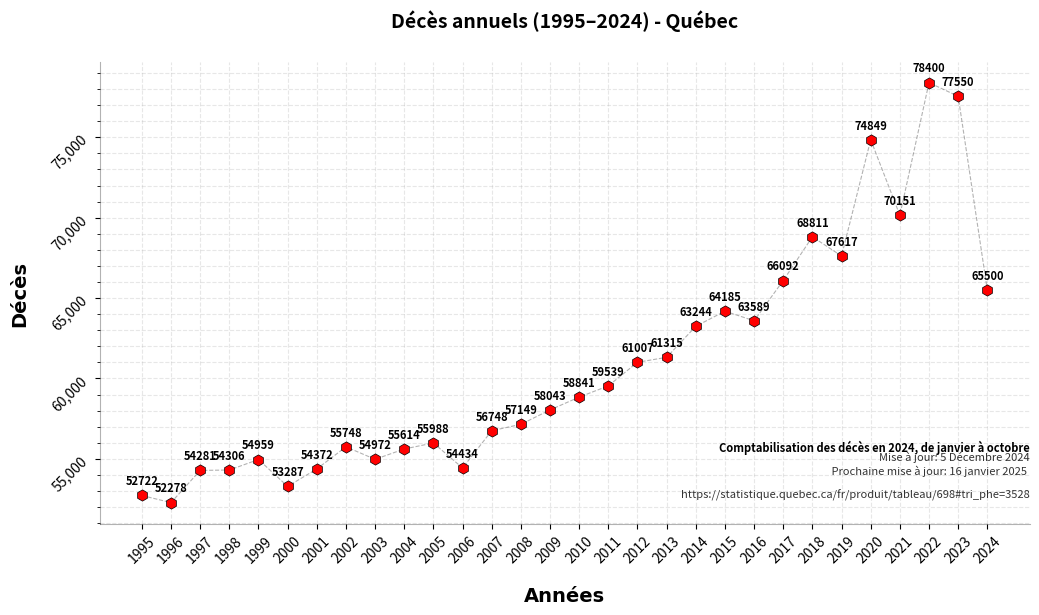

Source code (Python):
import matplotlib.pyplot as plt
from matplotlib.ticker import MultipleLocator
from matplotlib.ticker import FuncFormatter

annee = list(range(1995, 2025))  # Years from 1995 to 2023
deces = [52722, 52278, 54281, 54306, 54959, 53287, 54372, 55748, 54972, 55614, 55988, 54434,
         56748, 57149, 58043, 58841, 59539, 61007, 61315, 63244, 64185, 63589, 66092, 68811,
         67617, 74849, 70151, 78400, 77550, 65500]

# Plotting
plt.figure(figsize=(12, 6))  # Set figure size for better readability
plt.plot(annee, deces,
         label='Nombre de Décès',
         color='black',
         alpha=0.3,
         linewidth=0.8,
         linestyle='--',
         #marker='8',
         #markerfacecolor='red',
         #markersize=8,
         #markeredgewidth=0.5,  # Border width
         #markeredgecolor='black',  # Border color
         )  # x-axis: annee, y-axis: deces

plt.scatter(annee, deces,
            color='red',
            marker='h',
            s=66,  # Marker size
            edgecolor='black',  # Marker border color
            linewidths=0.5,
            zorder=2
            )  # On top of the line


# Annotate data points with their Y-values (number of deaths)
for x, y in zip(annee, deces):
    plt.annotate(f'{y}', (x, y),
            textcoords="offset points",  # Position relative to the point
            xytext=(0, 8),  # Offset by 5 points upwards
            ha='center',  # Center-align text
            fontsize=8,  # Adjust font size
            color='black',
            weight = 'bold'
                 )

# Customize x-axis to display all years
plt.xticks(annee, rotation=45, fontsize=10)  # Use `annee` for xticks to ensure all years are displayed
plt.yticks( rotation=45,fontsize=10)

# Title and Labels


plt.title('Décès annuels (1995–2024) - Québec',
          #y=0.99,  # Adjust this to move the suptitle closer to the top
          ha='center',
          va='center',
          fontsize=14,
          color='black',
          weight='bold',
          pad=30
          )

#plt.title("Comptabilisation des décès en 2024, de janvier à octobre",
#          fontsize=10,
#          ha='center',  # Center-align horizontally
#          va='center',  # Align vertically to the center of the plot
#         color='black',
#          weight='bold',
#          pad=35  # Adjust this to move the title closer to the suptitle
#          )


plt.xlabel("Années",
           labelpad=15,
           fontdict={'fontname': 'Arial'},
           fontsize=14,
           color='black',
           weight='bold'
           )

plt.ylabel("Décès",
           labelpad=15,
           fontdict={'fontname': 'Arial'},
           fontsize=14,
           color='black',
           weight='bold'
           )

# Add minor ticks and gridlines on Y-axis
ax = plt.gca()
ax.yaxis.set_minor_locator(MultipleLocator(1000))  # Set minor tick interval
plt.grid(True, which='both', axis='y', linestyle='--', alpha=0.3)  # Add gridlines for both major and minor ticks
ax.yaxis.set_major_formatter(FuncFormatter(lambda x, _: f'{x:,.0f}'))


# Add a footer text

plt.text(1, 0.15, 'Comptabilisation des décès en 2024, de janvier à octobre',
         alpha=1,
         fontsize=8,
         weight='bold',
         rotation=0,
         ha='right',
         va='bottom',
         transform=plt.gca().transAxes
         )

plt.text(1, 0.05, 'Mise à jour: 5 Décembre 2024\n Prochaine mise à jour: 16 janvier 2025 '
                  '\n\nhttps://statistique.quebec.ca/fr/produit/tableau/698#tri_phe=3528',
         alpha=0.8,
         fontsize=8,
         #weight='bold',
         rotation=0,
         ha='right',
         va='bottom',
         transform=plt.gca().transAxes
         )

# Add a legend and grid
plt.grid(True, linestyle='--', alpha=0.3)

ax = plt.gca()
# graph border - spines
ax.spines['top'].set_visible(False)   # Hide the top spine
ax.spines['right'].set_visible(False)  # Hide the right spine
ax.spines['bottom'].set_alpha(0.3) # Bottom spine
ax.spines['left'].set_alpha(0.3)   # Left spine



# Display the plot
plt.show()
